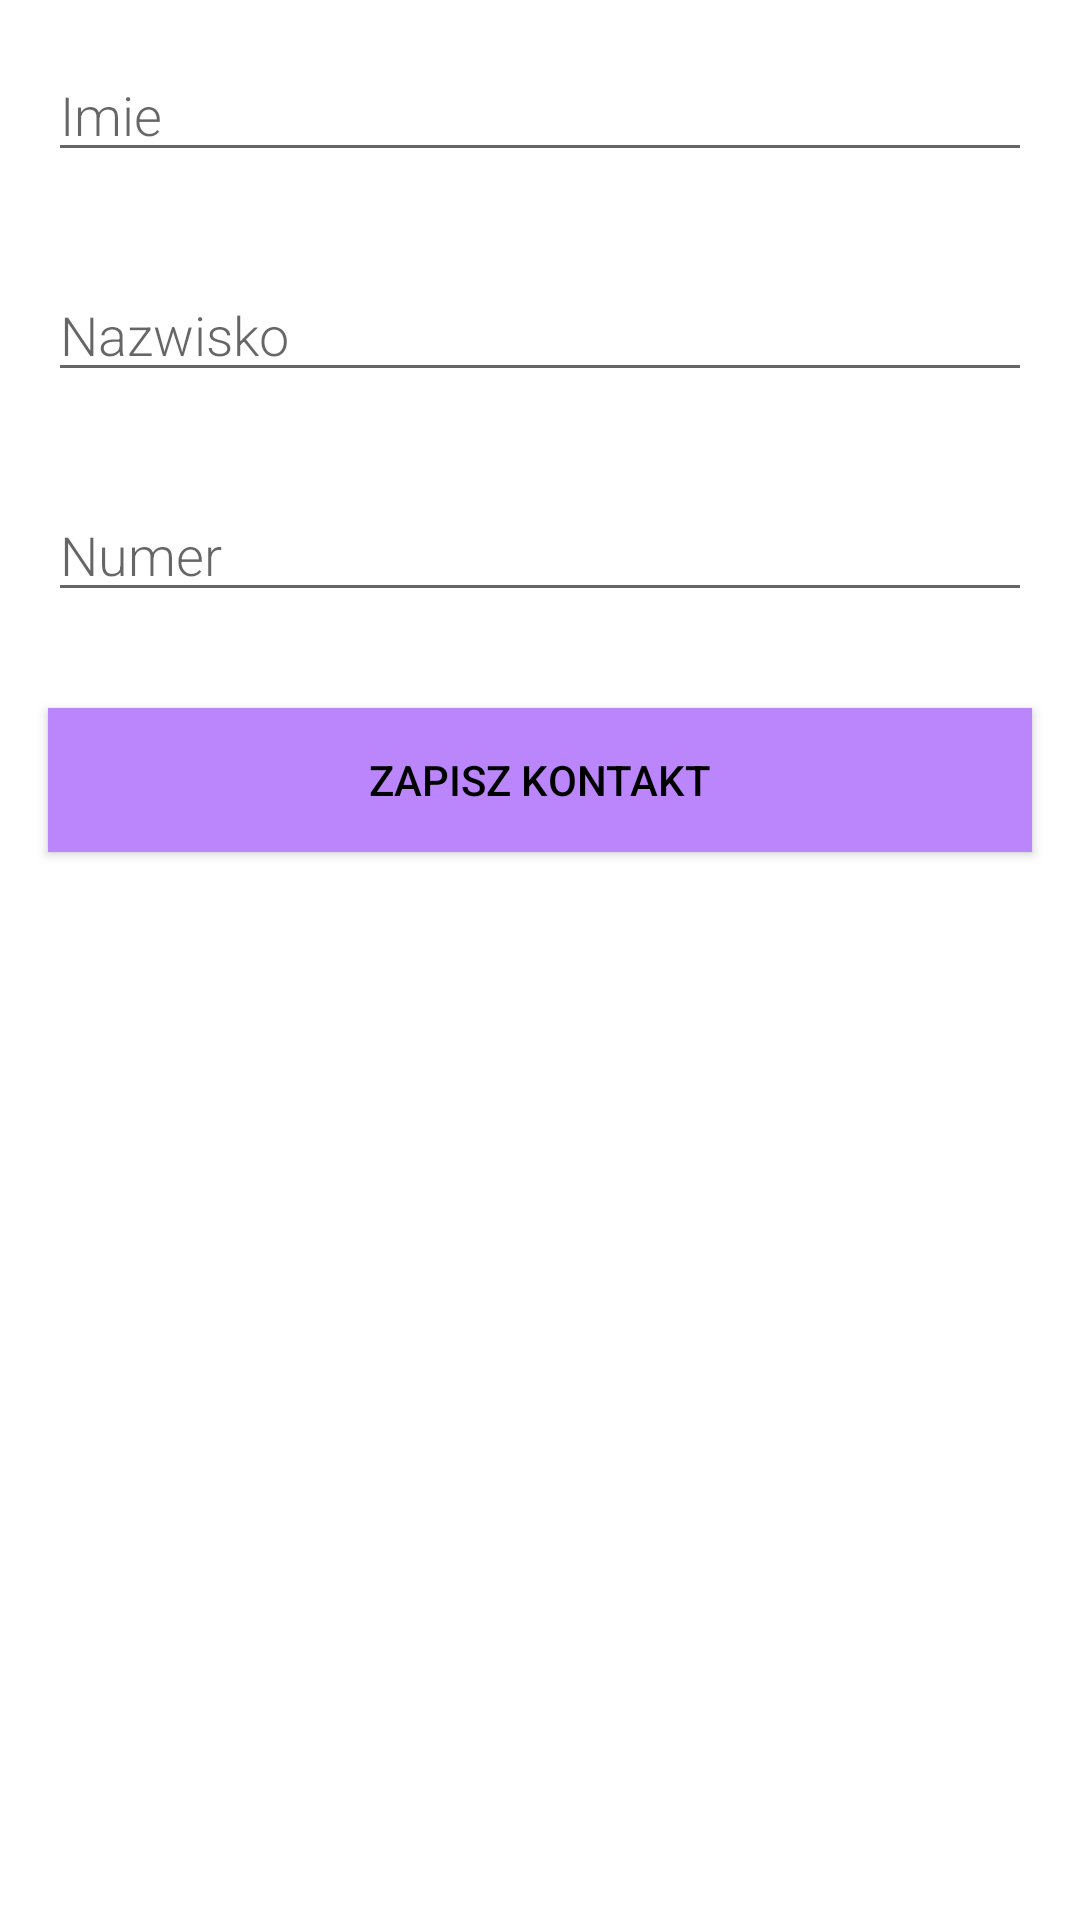

This screen was rendered from an Android layout file. Write that file and the resources it references.
<!-- AndroidManifest.xml: application theme Theme.ProjektZaliczeniowy -->
<!-- res/layout/activity_edit_contact.xml -->
<?xml version="1.0" encoding="utf-8"?>
<LinearLayout xmlns:android="http://schemas.android.com/apk/res/android"
    android:orientation="vertical"
    android:layout_width="match_parent"
    android:layout_height="match_parent">

    <EditText
        android:id="@+id/first_name"
        android:layout_width="match_parent"
        android:layout_height="wrap_content"
        android:fontFamily="sans-serif-light"
        android:hint="@string/hint_word_first_name"
        android:inputType="textAutoComplete"
        android:layout_margin="16dp"
        android:textSize="18sp" />
    <EditText
        android:id="@+id/last_name"
        android:layout_width="match_parent"
        android:layout_height="wrap_content"
        android:fontFamily="sans-serif-light"
        android:hint="@string/hint_word_last_name"
        android:inputType="textAutoComplete"
        android:layout_margin="16dp"
        android:textSize="18sp" />
    <EditText
        android:id="@+id/number"
        android:layout_width="match_parent"
        android:layout_height="wrap_content"
        android:fontFamily="sans-serif-light"
        android:hint="@string/hint_word_number"
        android:inputType="number"
        android:layout_margin="16dp"
        android:textSize="18sp" />


    <Button
        android:id="@+id/button_save"
        android:layout_width="match_parent"
        android:layout_height="wrap_content"
        android:background="@color/purple_200"
        android:text="@string/button_save"
        android:layout_margin="16dp"
        android:textColor="@color/black" />

</LinearLayout>
<!-- resources referenced by this layout -->
<resources>
  <color name="black">#FF000000</color>
  <color name="purple_200">#FFBB86FC</color>
  <string name="button_save">Zapisz kontakt</string>
  <string name="hint_word_first_name">Imie</string>
  <string name="hint_word_last_name">Nazwisko</string>
  <string name="hint_word_number">Numer</string>
  <style name="Theme.ProjektZaliczeniowy" parent="Theme.MaterialComponents.DayNight.DarkActionBar">
          
          <item name="colorPrimary">@color/purple_500</item>
          <item name="colorPrimaryVariant">@color/purple_700</item>
          <item name="colorOnPrimary">@color/white</item>
          
          <item name="colorSecondary">@color/teal_200</item>
          <item name="colorSecondaryVariant">@color/teal_700</item>
          <item name="colorOnSecondary">@color/black</item>
          
          <item name="android:statusBarColor" tools:targetApi="l">?attr/colorPrimaryVariant</item>
          
      </style>
  <color name="purple_500">#FF6200EE</color>
  <color name="purple_700">#FF3700B3</color>
  <color name="white">#FFFFFFFF</color>
  <color name="teal_200">#FF03DAC5</color>
  <color name="teal_700">#FF018786</color>
</resources>
